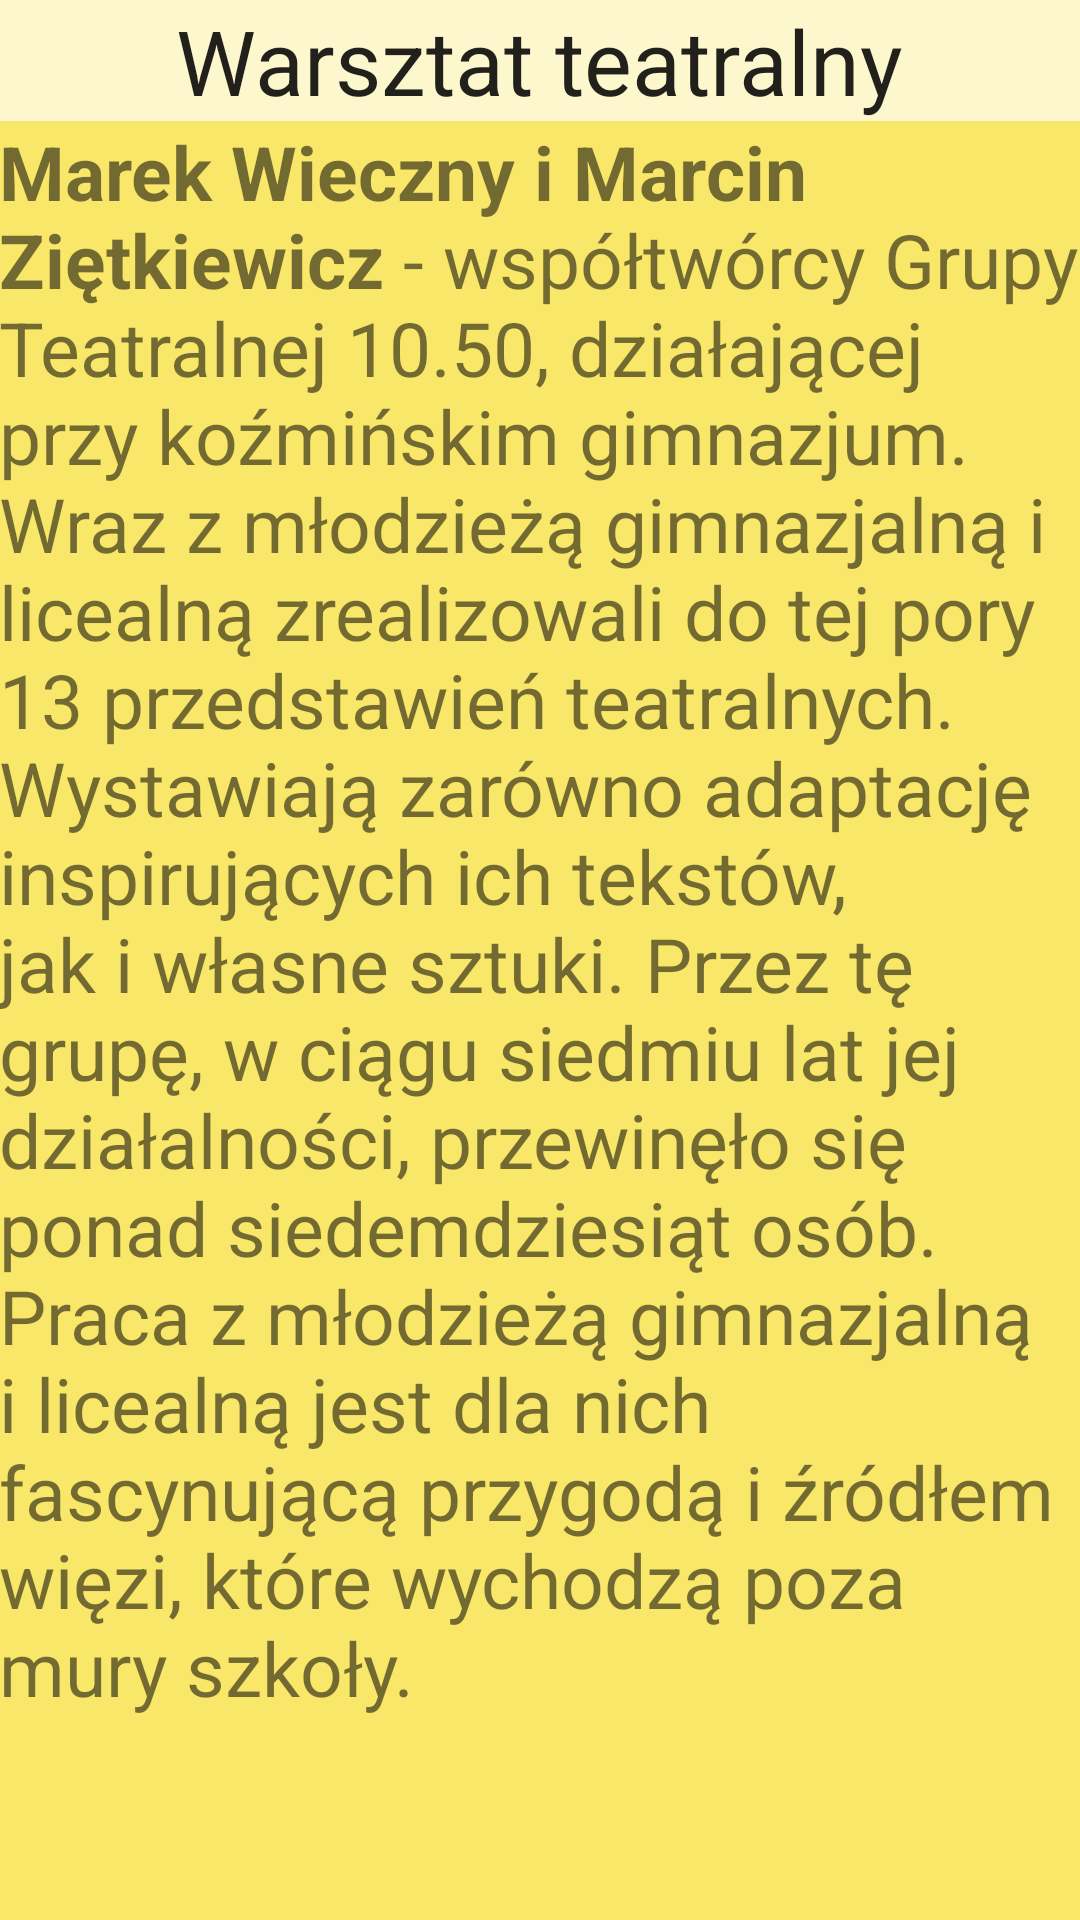

This screen was rendered from an Android layout file. Write that file and the resources it references.
<!-- AndroidManifest.xml: application theme AppTheme.NoActionBar -->
<!-- res/layout/content_teatr.xml -->
<?xml version="1.0" encoding="utf-8"?>
<LinearLayout xmlns:android="http://schemas.android.com/apk/res/android"
    xmlns:tools="http://schemas.android.com/tools"
    xmlns:app="http://schemas.android.com/apk/res-auto" android:layout_width="match_parent"
    android:layout_height="match_parent" android:paddingLeft="@dimen/activity_horizontal_margin"
    android:paddingRight="@dimen/activity_horizontal_margin"
    android:paddingTop="@dimen/activity_vertical_margin"
    android:paddingBottom="@dimen/activity_vertical_margin"
    app:layout_behavior="@string/appbar_scrolling_view_behavior"
    tools:showIn="@layout/activity_teatr" tools:context="com.example.joanna.kosciol.Teatr"
    android:background="#FDF7CE"
    android:orientation="vertical">

    <TextView
        android:layout_width="wrap_content"
        android:layout_height="wrap_content"
        android:textAppearance="?android:attr/textAppearanceLarge"
        android:text="Warsztat teatralny"
        android:id="@+id/textView14"
        android:layout_gravity="center_horizontal"
        android:textSize="30dp" />

    <ScrollView
        android:layout_width="match_parent"
        android:layout_height="match_parent"
        android:background="#F9E769">

        <TextView
            android:layout_width="wrap_content"
            android:layout_height="wrap_content"
            android:text="@string/teatr"
            android:id="@+id/textView16"
            android:textSize="25dp" />
    </ScrollView>

</LinearLayout>
<!-- res/layout/activity_teatr.xml (included above) -->
<?xml version="1.0" encoding="utf-8"?>
<android.support.design.widget.CoordinatorLayout
    xmlns:android="http://schemas.android.com/apk/res/android"
    xmlns:app="http://schemas.android.com/apk/res-auto"
    xmlns:tools="http://schemas.android.com/tools" android:layout_width="match_parent"
    android:layout_height="match_parent" android:fitsSystemWindows="true"
    tools:context="com.example.joanna.kosciol.Teatr">

    <android.support.design.widget.AppBarLayout android:layout_height="wrap_content"
        android:layout_width="match_parent"
        android:theme="@style/AppTheme.NoActionBar.AppBarOverlay">

        <android.support.v7.widget.Toolbar android:id="@+id/toolbar"
            android:layout_width="match_parent" android:layout_height="?attr/actionBarSize"
            android:background="?attr/colorPrimary"
            app:popupTheme="@style/AppTheme.NoActionBar.PopupOverlay" />

    </android.support.design.widget.AppBarLayout>

    <include layout="@layout/content_teatr" />



</android.support.design.widget.CoordinatorLayout>
<!-- resources referenced by this layout -->
<resources>
  <string name="teatr"><b>Marek Wieczny i Marcin Ziętkiewicz</b> - współtwórcy Grupy Teatralnej 10.50, działającej przy koźmińskim gimnazjum. Wraz z młodzieżą gimnazjalną i licealną zrealizowali do tej pory 13 przedstawień teatralnych. Wystawiają zarówno adaptację inspirujących ich tekstów, jak i własne sztuki. Przez tę grupę, w ciągu siedmiu lat jej działalności, przewinęło się ponad siedemdziesiąt osób. Praca z młodzieżą gimnazjalną i licealną jest dla nich fascynującą przygodą i źródłem więzi, które wychodzą poza mury szkoły.</string>
  <style name="AppTheme.NoActionBar.AppBarOverlay" parent="ThemeOverlay.AppCompat.Dark.ActionBar" />
  <style name="AppTheme.NoActionBar.PopupOverlay" parent="ThemeOverlay.AppCompat.Light" />
  <style name="AppTheme.NoActionBar">
          <item name="windowActionBar">false</item>
          <item name="windowNoTitle">true</item>
      </style>
</resources>
